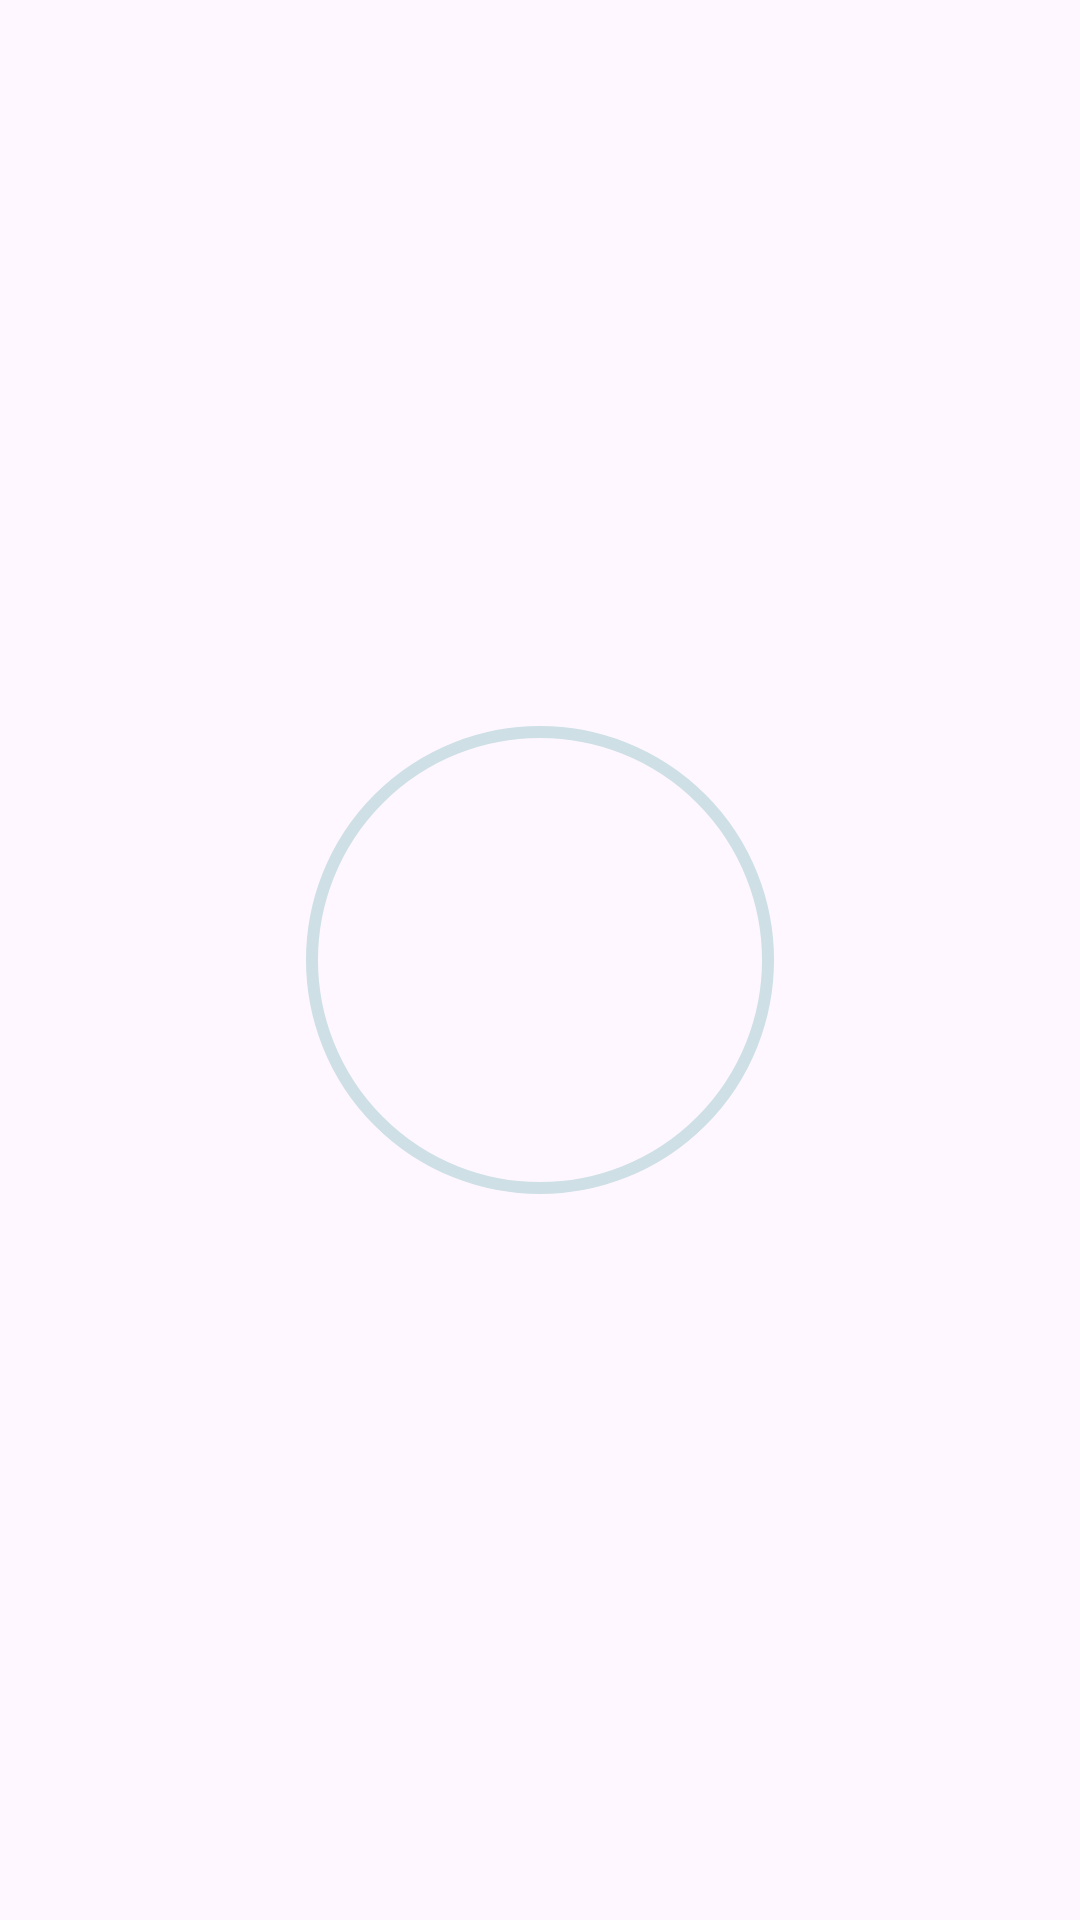

The Android layout XML behind this screen, and the referenced resources:
<!-- AndroidManifest.xml: application theme Theme.PedometrDroid -->
<!-- res/layout/header_layout.xml -->
<?xml version="1.0" encoding="utf-8"?>
<androidx.constraintlayout.widget.ConstraintLayout xmlns:android="http://schemas.android.com/apk/res/android"
    android:layout_width="match_parent"
    android:layout_height="300dp"
    xmlns:app="http://schemas.android.com/apk/res-auto"
>

   <androidx.constraintlayout.widget.ConstraintLayout
       android:layout_width="156dp"
       android:background="@drawable/circular"
       app:layout_constraintTop_toTopOf="parent"
       app:layout_constraintBottom_toBottomOf="parent"
       app:layout_constraintStart_toStartOf="parent"
       app:layout_constraintEnd_toEndOf="parent"
       android:layout_height="156dp">

       <ImageView
           xmlns:app="http://schemas.android.com/apk/res-auto"
           android:id="@+id/profile_image"
           android:layout_width="142dp"
           android:layout_height="142dp"
           android:src="@drawable/walking"
           android:padding="8dp"
           app:tint="@color/white"
           app:layout_constraintTop_toTopOf="parent"
           app:layout_constraintBottom_toBottomOf="parent"
           app:layout_constraintStart_toStartOf="parent"
           app:layout_constraintEnd_toEndOf="parent"
           app:civ_border_width="3dp"
           android:outlineSpotShadowColor="@color/white"
           android:outlineAmbientShadowColor="@color/white"
           app:civ_border_color="#fff"/>


   </androidx.constraintlayout.widget.ConstraintLayout>


</androidx.constraintlayout.widget.ConstraintLayout>
<!-- resources referenced by this layout -->
<resources>
  <color name="white">#FFFFFFFF</color>
  <!-- drawable circular (drawable) -->
  <shape xmlns:android="http://schemas.android.com/apk/res/android"
      android:shape="oval">
      <stroke
          android:width="4dp"
          android:color="#CEE0E6"/>
  
  
  
  
  </shape>
  <style name="Theme.PedometrDroid" parent="Base.Theme.PedometrDroid" />
  <style name="Base.Theme.PedometrDroid" parent="Theme.Material3.DayNight.NoActionBar">
          
          
      </style>
</resources>
